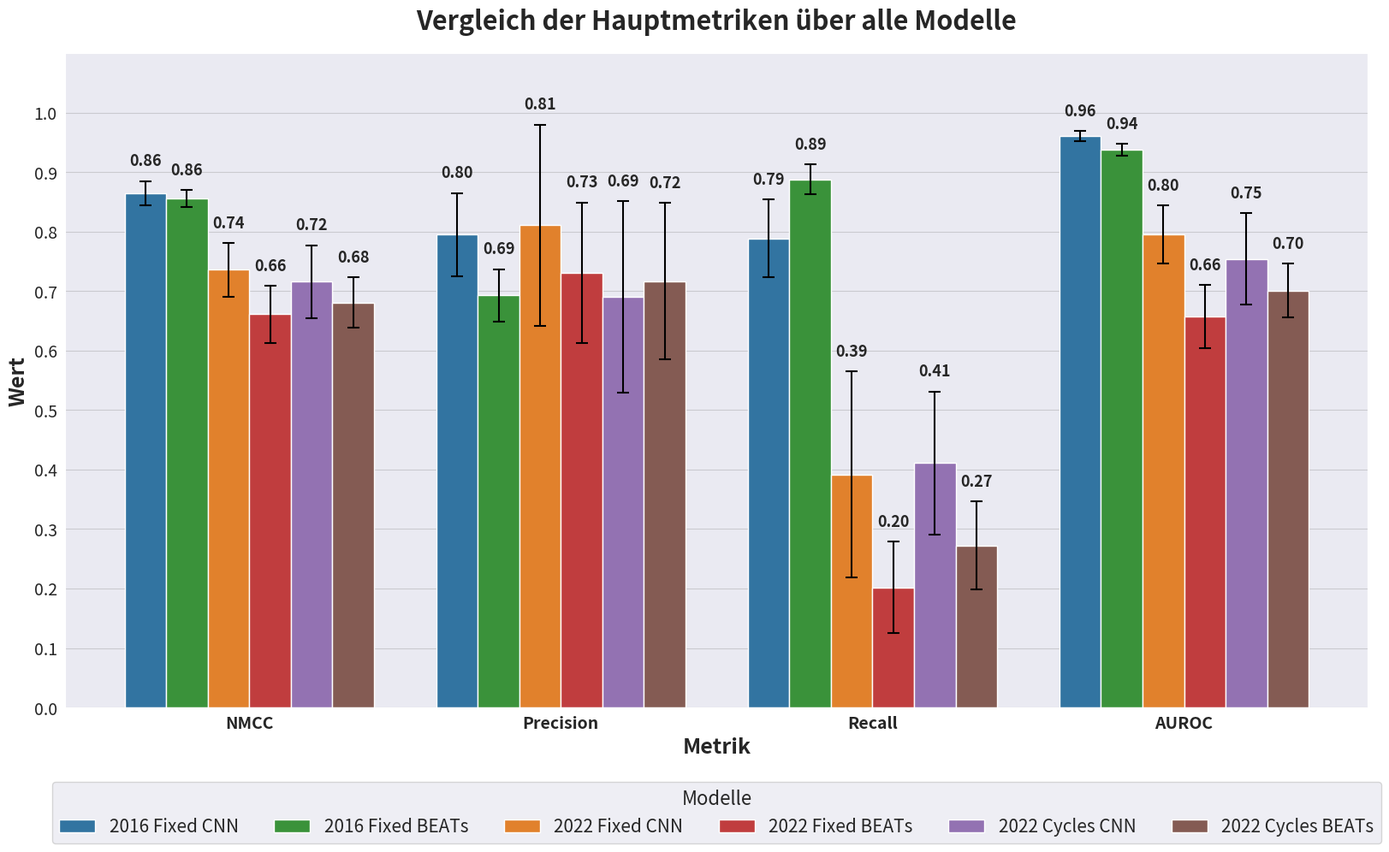

Write Python code to recreate this figure.
import pandas as pd
import seaborn as sns
import matplotlib.pyplot as plt
import numpy as np

def create_model_comparison():
	# Daten vorbereiten
	models = [
		"2016 Fixed CNN", "2016 Fixed BEATs",
		"2022 Fixed CNN", "2022 Fixed BEATs", 
		"2022 Cycles CNN", "2022 Cycles BEATs"
	]

	# Metriken als Dictionary mit Werten und Standardabweichungen
	metrics_data = {
		"NMCC": [
			(0.865, 0.020), (0.856, 0.014),
			(0.736, 0.045), (0.661, 0.048),
			(0.716, 0.061), (0.681, 0.042)
		],
		"Precision": [
			(0.795, 0.070), (0.693, 0.044),
			(0.811, 0.169), (0.731, 0.118),
			(0.690, 0.161), (0.717, 0.131)
		],
		"Recall": [
			(0.789, 0.065), (0.888, 0.025),
			(0.392, 0.173), (0.202, 0.077),
			(0.411, 0.120), (0.272, 0.074)
		],
		"AUROC": [
			(0.961, 0.008), (0.938, 0.010),
			(0.795, 0.049), (0.657, 0.053),
			(0.754, 0.077), (0.701, 0.045)
		]
	}

	# Daten in DataFrame umwandeln
	data = []
	for metric, values in metrics_data.items():
		for i, (value, std) in enumerate(values):
			data.append({
				"Model": models[i],
				"Metric": metric,
				"Value": value,
				"Std": std
			})
	df = pd.DataFrame(data)

	# Plot erstellen
	with sns.axes_style("darkgrid"):
		fig, ax = plt.subplots(figsize=(18, 10))

		# Farbpalette ähnlich wie in den anderen Plots 
		colors = ["#1f77b4", "#2ca02c",  # 2016 Modelle - Blautöne
				"#ff7f0e", "#d62728",    # 2022 Fixed - Rottöne
				"#9467bd", "#8c564b"]    # 2022 Cycles - Violetttöne

		g = sns.barplot(
			data=df,
			x="Metric",
			y="Value",
			hue="Model",
			palette=colors,
			errorbar=None,  # Eigene Fehlerbalken
			width=0.8,
			ax=ax
		)

		# Manuelle Fehlerbalken und Beschriftungen
		num_metrics = len(metrics_data)
		num_models = len(models)
		width = 0.8 / num_models  # Breite der einzelnen Bars

		for i, metric in enumerate(metrics_data.keys()):
			for j, model in enumerate(models):
				mask = (df["Metric"] == metric) & (df["Model"] == model)
				value = df[mask]["Value"].iloc[0]
				std = df[mask]["Std"].iloc[0]

				# Position der Bar berechnen
				x_pos = i + (j - num_models/2 + 0.5) * width

				# Fehlerbalken
				ax.errorbar(x_pos, value, yerr=std, color="black", capsize=5,
							capthick=1.5, elinewidth=1.5, fmt="none")

				# Wert und Standardabweichung als Text
				ax.text(x_pos, value + std + 0.02,
						#f"{value:.2f}\n±{std:.3f}",
						f"{value:.2f}",
						ha="center", va="bottom",
						fontsize=13, fontweight="bold")

		# Titel und Labels mit einheitlicher Formatierung
		plt.title("Vergleich der Hauptmetriken über alle Modelle",
					fontsize=22, fontweight="bold", pad=20)
		plt.xlabel("Metrik", fontsize=18, fontweight="bold")
		plt.ylabel("Wert", fontsize=18, fontweight="bold")

		# Y-Achse anpassen
		plt.ylim(0, 1.1)  # Mehr Platz für Labels
		plt.yticks(np.arange(0, 1.1, 0.1),
					[f"{x:.1f}" for x in np.arange(0, 1.1, 0.1)],
					fontsize=14)

		# X-Achse
		plt.xticks(range(num_metrics), metrics_data.keys(),
					fontsize=14, fontweight="bold")

		plt.legend(bbox_to_anchor=(0.5, -0.1),
           loc="upper center",
           fontsize=15,
           title="Modelle",
           title_fontsize=16,
           frameon=True,
           ncol=6)  # Setze ncol auf die Anzahl der Einträge

		# Grid nur für y-Achse, im Hintergrund
		plt.grid(True, axis="y", linestyle="-", alpha=0.3, color="gray")
		plt.grid(axis="x", visible=False)
		ax.set_axisbelow(True)

		plt.tight_layout()

		return fig

# Plot erstellen und speichern
fig = create_model_comparison()
plt.savefig("model_comparison.png", dpi=300, bbox_inches="tight")
plt.close()
